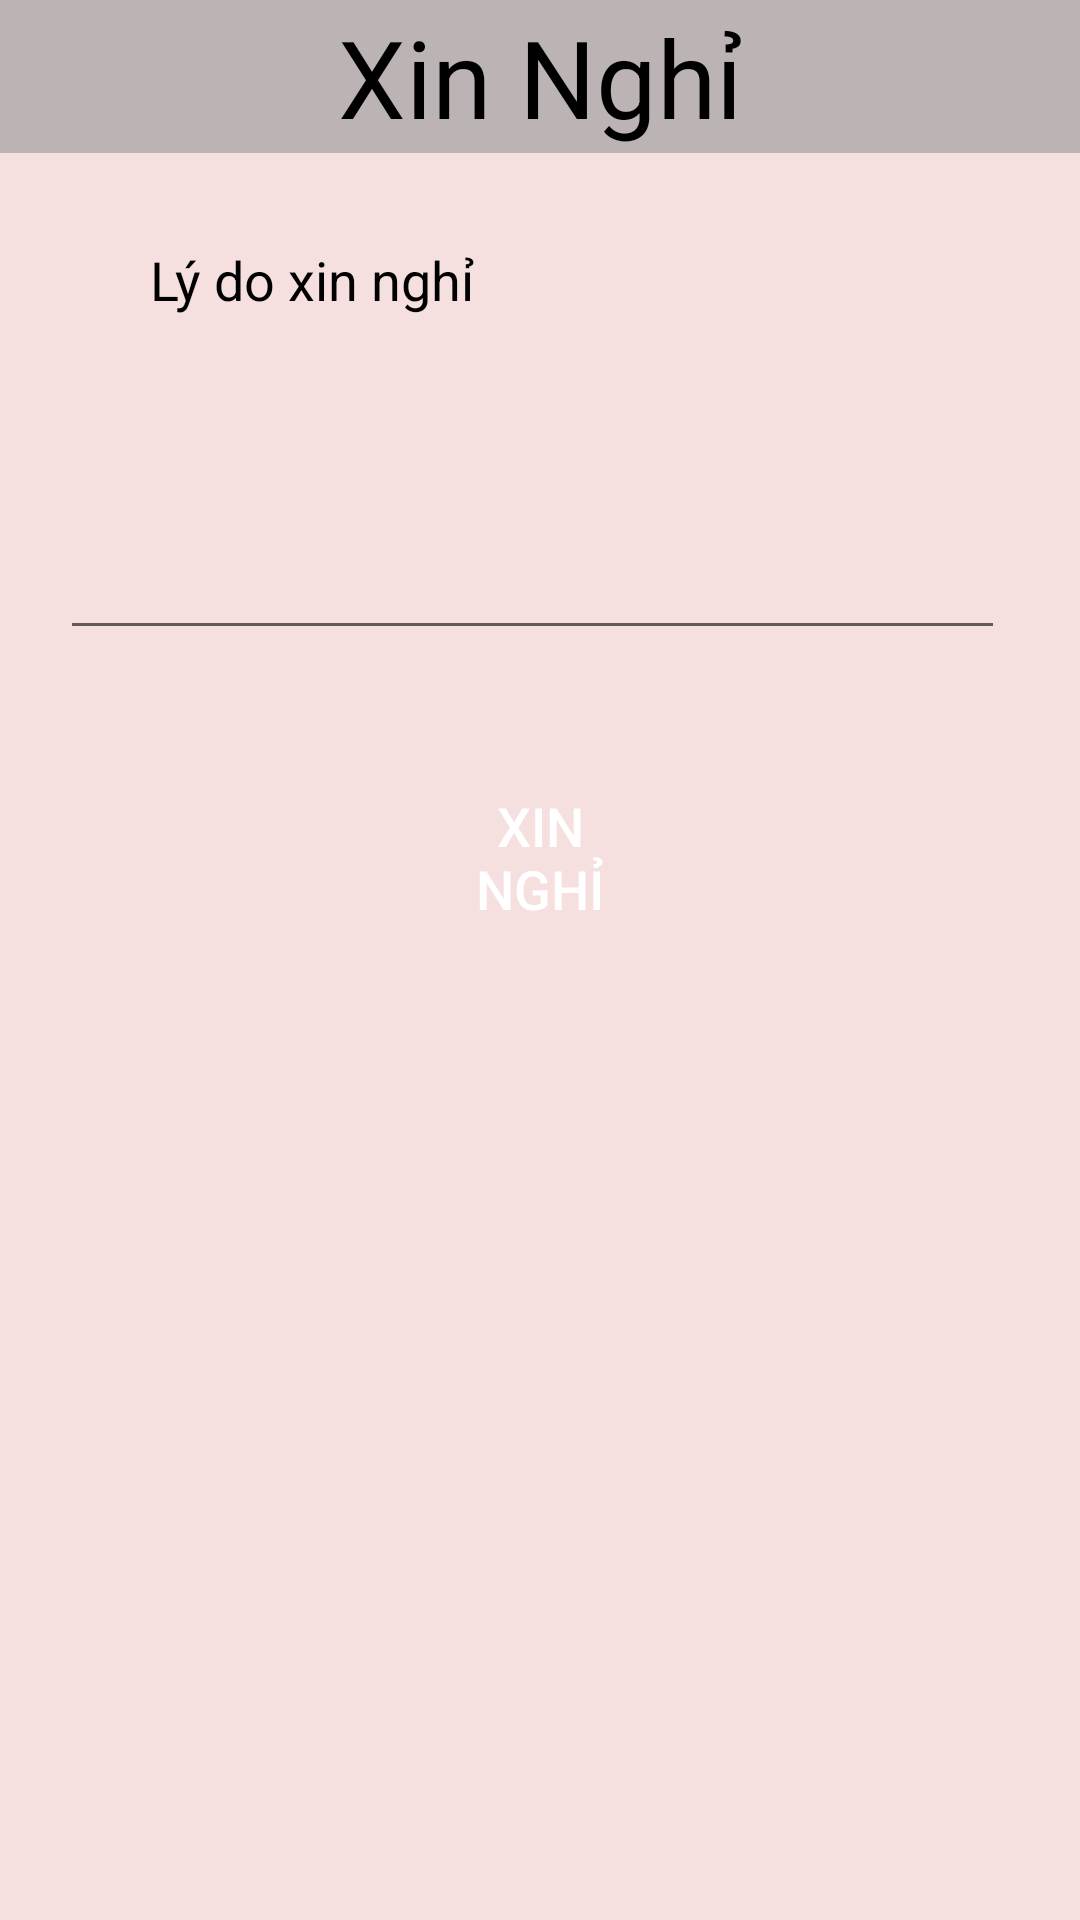

The Android layout XML behind this screen, and the referenced resources:
<!-- AndroidManifest.xml: application theme Theme.KMA_Application -->
<!-- res/layout/activity_absent.xml -->
<?xml version="1.0" encoding="utf-8"?>
<LinearLayout xmlns:android="http://schemas.android.com/apk/res/android"
    xmlns:app="http://schemas.android.com/apk/res-auto"
    xmlns:tools="http://schemas.android.com/tools"
    android:layout_width="match_parent"
    android:layout_height="match_parent"
    android:layout_weight="10"
    android:orientation="vertical"
    tools:context=".Activity.AbsentActivity">

    <LinearLayout
        android:layout_width="match_parent"
        android:layout_height="0dp"
        android:layout_weight="0.8"
        android:background="#bcb4b4">

        <TextView
            android:layout_width="match_parent"
            android:layout_height="match_parent"
            android:gravity="center"
            android:text="Xin Nghỉ"
            android:textColor="#000000"
            android:textSize="36sp" />
    </LinearLayout>

    <RelativeLayout
        android:layout_width="match_parent"
        android:layout_height="0dp"
        android:layout_weight="9.2"
        android:background="#FFFFFF"
        android:backgroundTint="#F6DFDF">



        <TextView
            android:id="@+id/textLido"
            android:layout_width="wrap_content"
            android:layout_height="wrap_content"
            android:layout_alignParentStart="true"
            android:layout_marginStart="50dp"
            android:layout_marginTop="30dp"
            android:text="Lý do xin nghỉ"
            android:textColor="#000000"
            android:textSize="18sp" />



        <EditText
            android:id="@+id/editTextTextMultiLine"
            android:layout_width="267dp"
            android:layout_height="wrap_content"
            android:layout_below="@+id/textLido"
            android:layout_alignParentStart="true"
            android:layout_alignParentEnd="true"
            android:layout_marginStart="25dp"
            android:layout_marginLeft="20dp"
            android:layout_marginTop="70dp"
            android:layout_marginEnd="25dp"
            android:ems="10"
            android:gravity="start|top"
            android:inputType="textMultiLine"
            android:textColor="#000000" />

        <Button
            android:id="@+id/buttonAbsent"
            android:layout_width="wrap_content"
            android:layout_height="wrap_content"
            android:layout_below="@+id/editTextTextMultiLine"
            android:layout_alignParentStart="true"
            android:layout_alignParentEnd="true"
            android:layout_marginStart="150dp"
            android:layout_marginTop="45dp"
            android:layout_marginEnd="150dp"
            android:background="@null"
            android:backgroundTint="#930F0F"
            android:text="Xin Nghỉ"
            android:textColor="#FFFFFF"
            android:textSize="18sp" />

    </RelativeLayout>

</LinearLayout>
<!-- resources referenced by this layout -->
<resources>
  <style name="Theme.KMA_Application" parent="Theme.MaterialComponents.DayNight.NoActionBar">
          
          <item name="colorPrimary">@color/purple_500</item>
          <item name="colorPrimaryVariant">@color/purple_700</item>
          <item name="colorOnPrimary">@color/white</item>
          
          <item name="colorSecondary">@color/teal_200</item>
          <item name="colorSecondaryVariant">@color/teal_700</item>
          <item name="colorOnSecondary">@color/black</item>
          
          <item name="android:statusBarColor" tools:targetApi="l">?attr/colorPrimaryVariant</item>
          
      </style>
  <color name="purple_500">#FF6200EE</color>
  <color name="purple_700">#FF3700B3</color>
  <color name="white">#FFFFFFFF</color>
  <color name="teal_200">#FF03DAC5</color>
  <color name="teal_700">#FF018786</color>
  <color name="black">#FF000000</color>
</resources>
